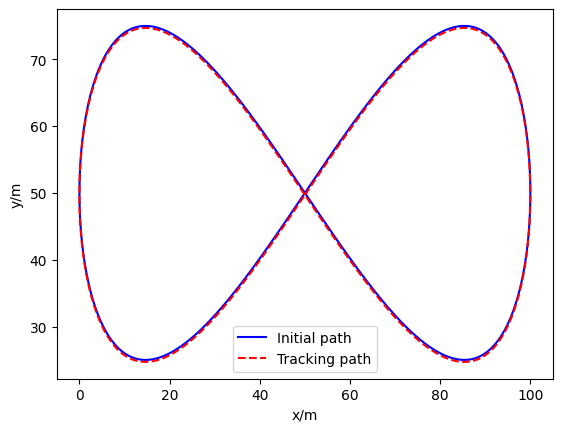

Source code (Python):
import numpy as np
import matplotlib.pyplot as plt

from scipy.spatial import KDTree
from typing import List, Tuple
import math
import time
plt.rc('font',family='Times New Roman')
t = np.linspace(0, 2*np.pi, 1000)
x = 50*(np.sin(t)+1)
y = 50*(np.sin(t)*np.cos(t)+1)

fig, ax = plt.subplots()
ax.plot(x, y, 'b', label='Initial path')
ax.plot(x, y-0.3, 'r--', label='Tracking path')
plt.xlabel("x/m")
plt.ylabel("y/m")
ax.legend()
plt.show()
